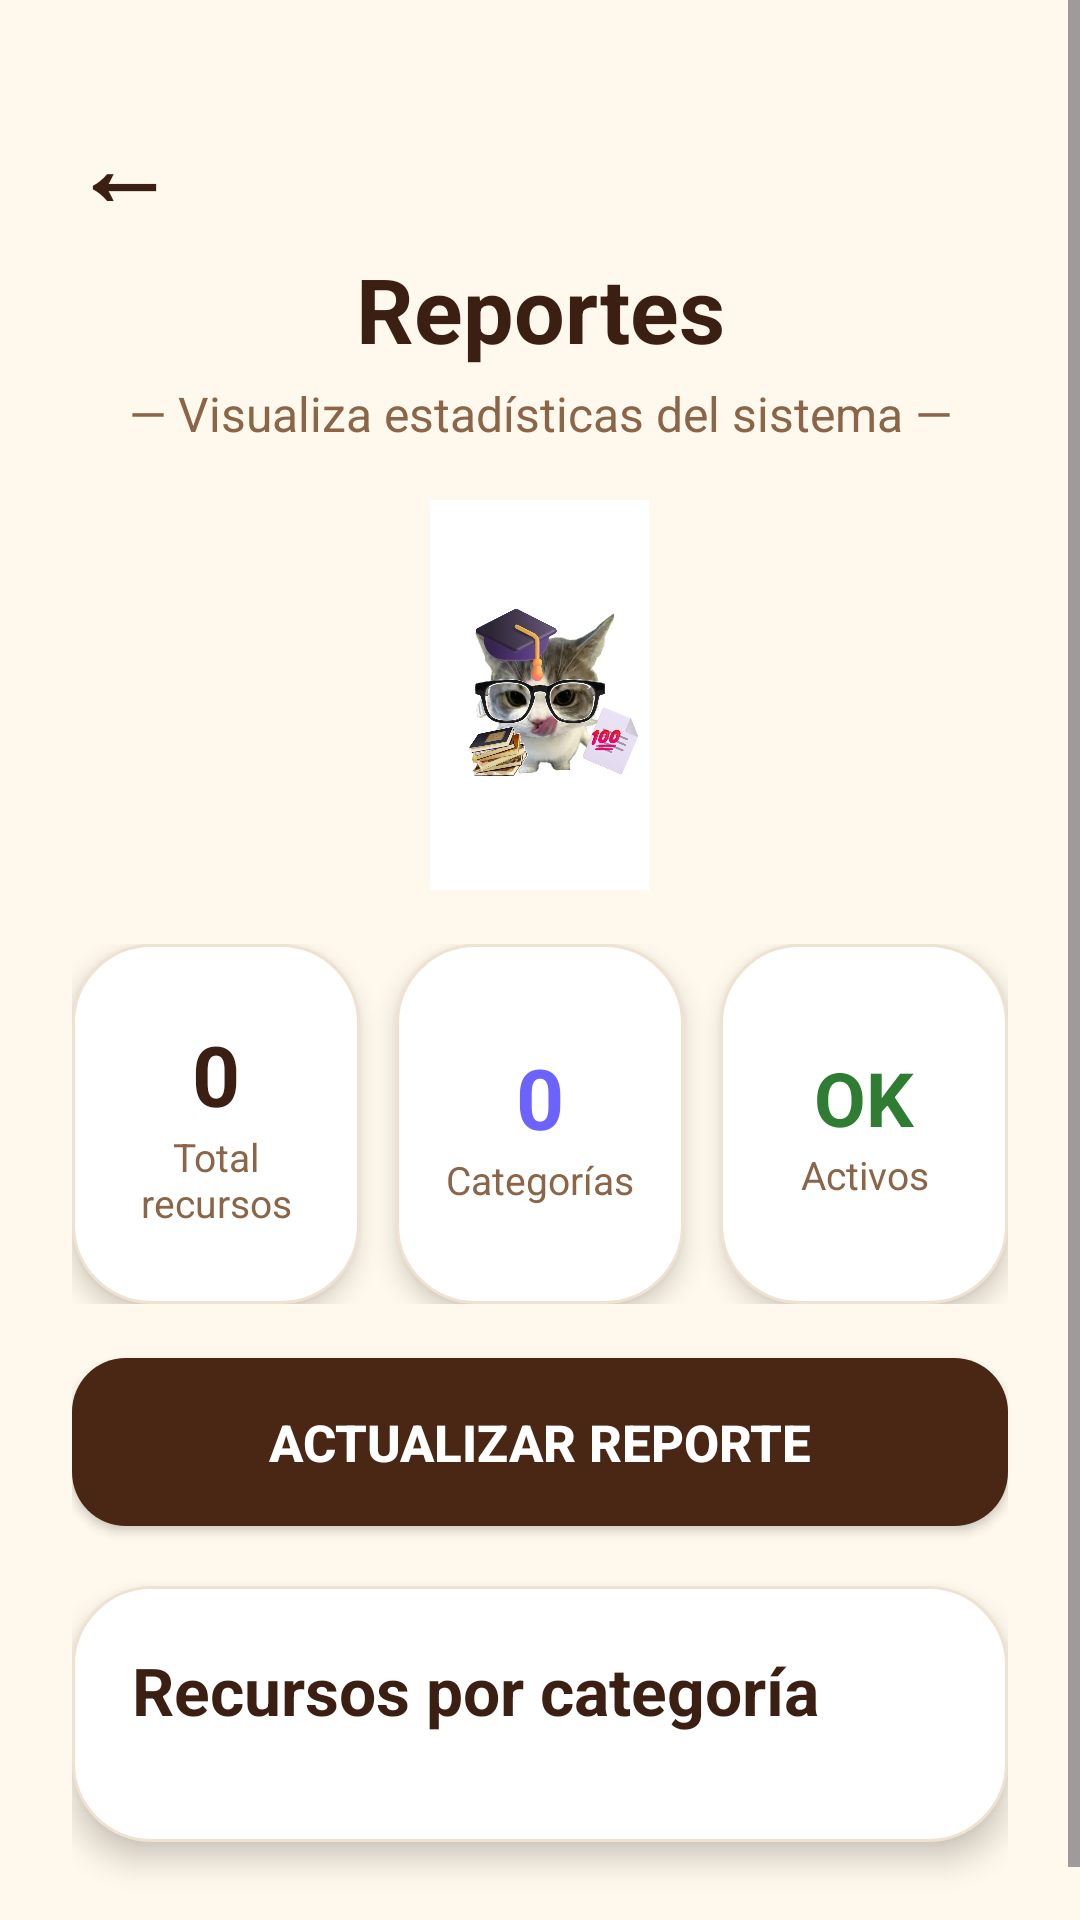

Produce the Android XML layout that renders to this screen, including the resource entries it uses.
<!-- AndroidManifest.xml: application theme Theme.RecursosDigitales -->
<!-- res/layout/activity_reporte.xml -->
<?xml version="1.0" encoding="utf-8"?>
<ScrollView xmlns:android="http://schemas.android.com/apk/res/android"
    android:layout_width="match_parent"
    android:layout_height="match_parent"
    android:background="@drawable/bg_app"
    android:fillViewport="true">

  <LinearLayout
      android:id="@+id/layoutPrincipalReporte"
      android:layout_width="match_parent"
      android:layout_height="wrap_content"
      android:orientation="vertical"
      android:padding="24dp">

    
    <TextView
        android:id="@+id/btnRegresar"
        android:layout_width="match_parent"
        android:layout_height="wrap_content"
        android:text="←"
        android:textSize="34sp"
        android:textColor="#3A1F12"
        android:textStyle="bold"
        android:layout_marginTop="8dp"
        android:layout_marginBottom="4dp" />

    
    <TextView
        android:layout_width="match_parent"
        android:layout_height="wrap_content"
        android:text=" Reportes "
        android:textSize="30sp"
        android:textStyle="bold"
        android:textColor="#3A1F12"
        android:gravity="center" />

    <TextView
        android:layout_width="match_parent"
        android:layout_height="wrap_content"
        android:text="— Visualiza estadísticas del sistema —"
        android:textSize="16sp"
        android:textColor="#8A6547"
        android:gravity="center"
        android:layout_marginTop="4dp"
        android:layout_marginBottom="18dp" />

    
    <ImageView
        android:layout_width="150dp"
        android:layout_height="130dp"
        android:src="@drawable/btn_reportes"
        android:scaleType="centerInside"
        android:layout_gravity="center"
        android:layout_marginBottom="18dp" />

    
    <LinearLayout
        android:layout_width="match_parent"
        android:layout_height="wrap_content"
        android:orientation="horizontal"
        android:layout_marginBottom="18dp">

      <LinearLayout
          android:layout_width="0dp"
          android:layout_height="120dp"
          android:layout_weight="1"
          android:orientation="vertical"
          android:gravity="center"
          android:background="@drawable/bg_card"
          android:elevation="5dp"
          android:padding="10dp"
          android:layout_marginEnd="6dp">

        <TextView
            android:id="@+id/txtTotalRecursos"
            android:layout_width="wrap_content"
            android:layout_height="wrap_content"
            android:text="0"
            android:textColor="#3A1F12"
            android:textSize="28sp"
            android:textStyle="bold" />

        <TextView
            android:layout_width="wrap_content"
            android:layout_height="wrap_content"
            android:text="Total recursos"
            android:textColor="#8A6547"
            android:textSize="13sp"
            android:gravity="center" />
      </LinearLayout>

      <LinearLayout
          android:layout_width="0dp"
          android:layout_height="120dp"
          android:layout_weight="1"
          android:orientation="vertical"
          android:gravity="center"
          android:background="@drawable/bg_card"
          android:elevation="5dp"
          android:padding="10dp"
          android:layout_marginStart="6dp"
          android:layout_marginEnd="6dp">

        <TextView
            android:id="@+id/txtTotalCategorias"
            android:layout_width="wrap_content"
            android:layout_height="wrap_content"
            android:text="0"
            android:textColor="#6C63FF"
            android:textSize="28sp"
            android:textStyle="bold" />

        <TextView
            android:layout_width="wrap_content"
            android:layout_height="wrap_content"
            android:text="Categorías"
            android:textColor="#8A6547"
            android:textSize="13sp"
            android:gravity="center" />
      </LinearLayout>

      <LinearLayout
          android:layout_width="0dp"
          android:layout_height="120dp"
          android:layout_weight="1"
          android:orientation="vertical"
          android:gravity="center"
          android:background="@drawable/bg_card"
          android:elevation="5dp"
          android:padding="10dp"
          android:layout_marginStart="6dp">

        <TextView
            android:id="@+id/txtEstado"
            android:layout_width="wrap_content"
            android:layout_height="wrap_content"
            android:text="OK"
            android:textColor="#2E7D32"
            android:textSize="25sp"
            android:textStyle="bold" />

        <TextView
            android:layout_width="wrap_content"
            android:layout_height="wrap_content"
            android:text="Activos"
            android:textColor="#8A6547"
            android:textSize="13sp"
            android:gravity="center" />
      </LinearLayout>

    </LinearLayout>

    
    <Button
        android:id="@+id/btnCargarReporte"
        android:layout_width="match_parent"
        android:layout_height="56dp"
        android:text="Actualizar reporte"
        android:textColor="#FFFFFF"
        android:textSize="17sp"
        android:textStyle="bold"
        android:background="@drawable/bg_button_brown"
        android:layout_marginBottom="20dp" />

    
    <LinearLayout
        android:layout_width="match_parent"
        android:layout_height="wrap_content"
        android:orientation="vertical"
        android:background="@drawable/bg_card"
        android:elevation="6dp"
        android:padding="20dp"
        android:layout_marginBottom="20dp">

      <TextView
          android:layout_width="match_parent"
          android:layout_height="wrap_content"
          android:text="Recursos por categoría"
          android:textColor="#3A1F12"
          android:textSize="22sp"
          android:textStyle="bold"
          android:layout_marginBottom="16dp" />

      <LinearLayout
          android:id="@+id/contenedorCategorias"
          android:layout_width="match_parent"
          android:layout_height="wrap_content"
          android:orientation="vertical" />

    </LinearLayout>

  </LinearLayout>

</ScrollView>
<!-- resources referenced by this layout -->
<resources>
  <!-- drawable bg_app (drawable) -->
  <?xml version="1.0" encoding="utf-8"?>
  <shape xmlns:android="http://schemas.android.com/apk/res/android">
      <solid android:color="#FFF8EC" />
  </shape>
  <!-- drawable bg_button_brown (drawable) -->
  <?xml version="1.0" encoding="utf-8"?>
  <shape xmlns:android="http://schemas.android.com/apk/res/android">
      <solid android:color="#4A2614" />
      <corners android:radius="18dp" />
      <padding
          android:left="14dp"
          android:right="14dp"
          android:top="14dp"
          android:bottom="14dp" />
  </shape>
  <!-- drawable bg_card (drawable) -->
  <?xml version="1.0" encoding="utf-8"?>
  <shape xmlns:android="http://schemas.android.com/apk/res/android">
      <solid android:color="#FFFFFF" />
      <corners android:radius="26dp" />
      <stroke
          android:width="1dp"
          android:color="#EFE2D1" />
  </shape>
  <!-- drawable btn_reportes: png bitmap (drawable, 894572 bytes) -->
  <style name="Theme.RecursosDigitales" parent="Base.Theme.RecursosDigitales" />
  <style name="Base.Theme.RecursosDigitales" parent="Theme.Material3.DayNight.NoActionBar">
          
          
      </style>
</resources>
